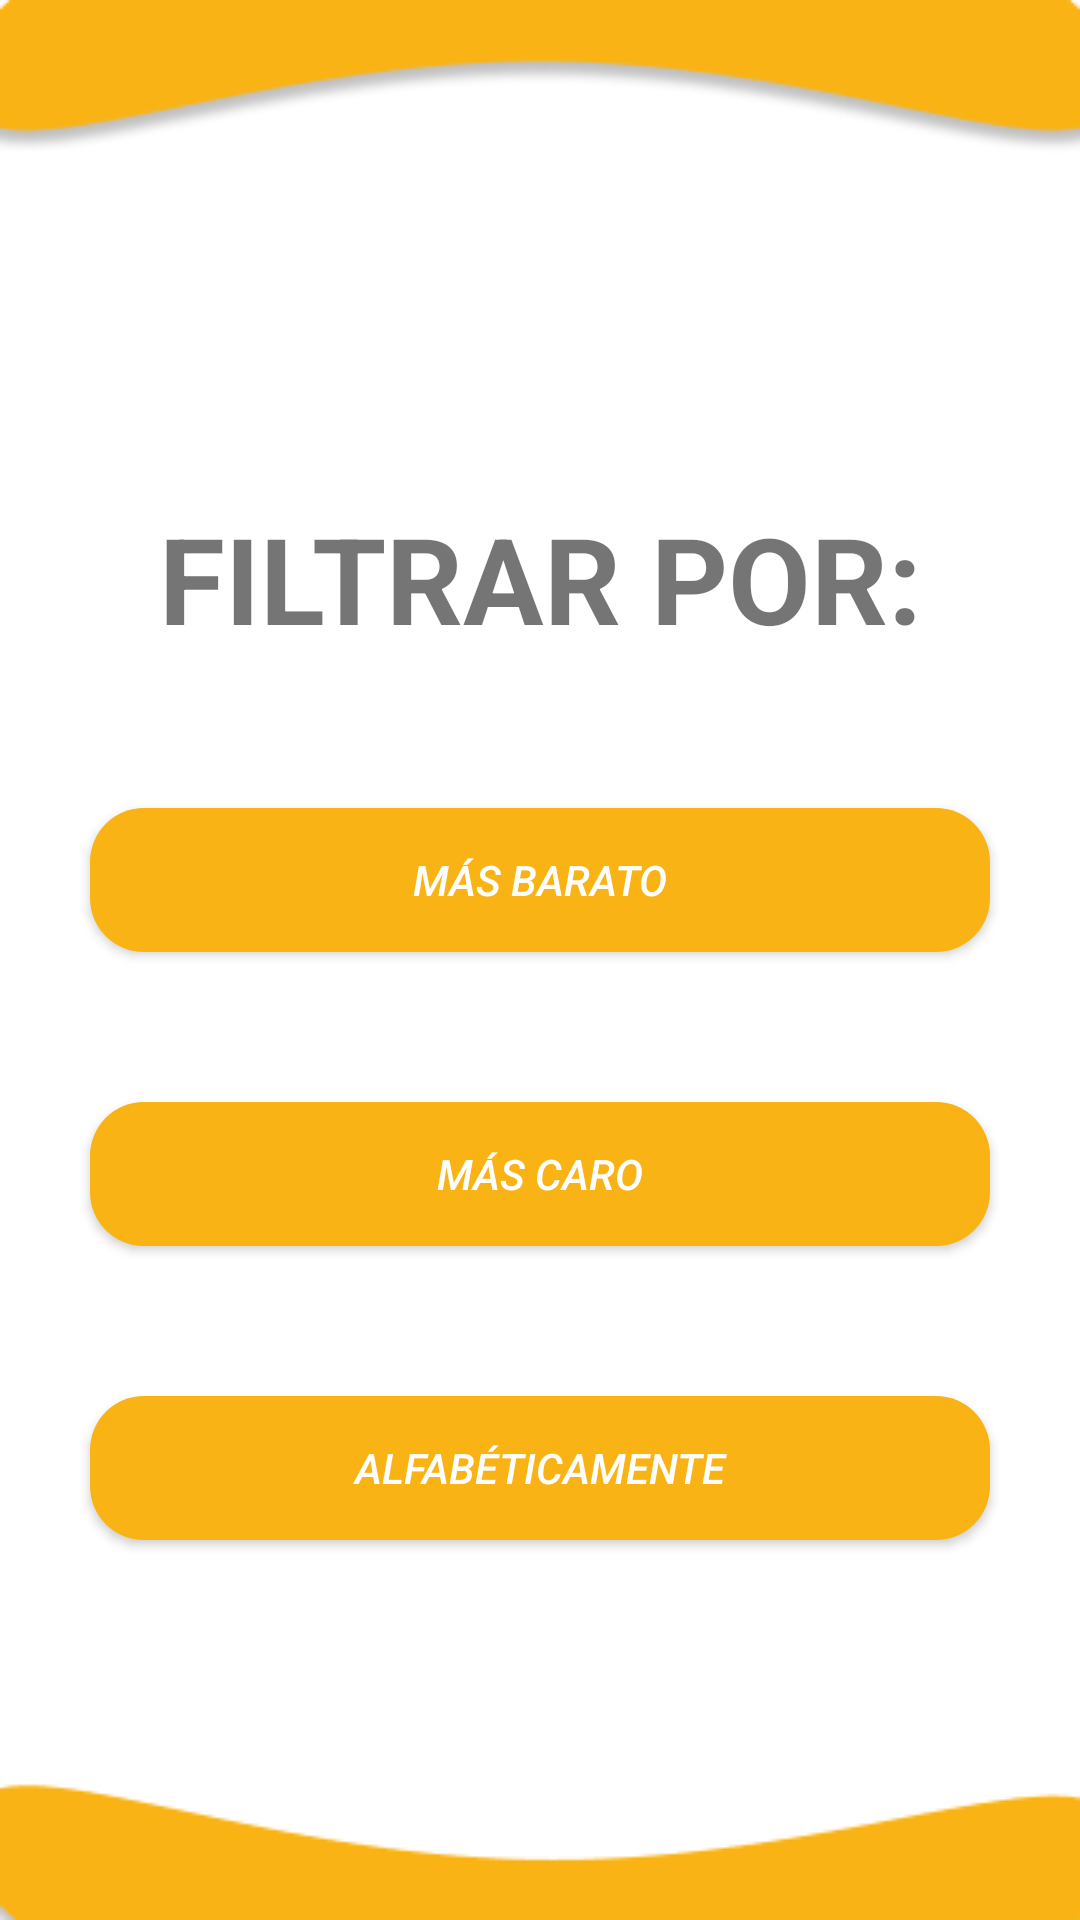

This screen was rendered from an Android layout file. Write that file and the resources it references.
<!-- AndroidManifest.xml: application theme AppTheme -->
<!-- res/layout/fragment_filter.xml -->
<?xml version="1.0" encoding="utf-8"?>
<androidx.constraintlayout.widget.ConstraintLayout xmlns:android="http://schemas.android.com/apk/res/android"
    xmlns:tools="http://schemas.android.com/tools"
    android:layout_width="match_parent"
    android:layout_height="match_parent"
    xmlns:app="http://schemas.android.com/apk/res-auto"
    android:padding="16dp"
    android:background="@drawable/filtro4"
    tools:context=".FilterFragment">

    
    <TextView
        android:id="@+id/filtrarText"
        android:layout_width="wrap_content"
        android:layout_height="wrap_content"
        android:text="FILTRAR POR:"
        android:textStyle="bold"
        android:textSize="40dp"
        android:layout_marginTop="150dp"
        app:layout_constraintStart_toStartOf="parent"
        app:layout_constraintEnd_toEndOf="parent"
        app:layout_constraintBottom_toTopOf="@+id/buttonMasBarato"
        app:layout_constraintTop_toTopOf="parent"/>



    <Button
        android:id="@+id/buttonMasBarato"
        android:layout_width="300dp"
        android:layout_height="wrap_content"
        android:layout_marginTop="50dp"
        android:textStyle="italic"
        android:textColor="@color/colorBlanco"
        android:text="Más barato"
        android:padding="10dp"
        android:background="@drawable/button_rounded_login"
        app:layout_constraintEnd_toEndOf="parent"
        app:layout_constraintStart_toStartOf="parent"
        app:layout_constraintTop_toBottomOf="@+id/filtrarText" />

    <Button
        android:id="@+id/buttonMasCaro"
        android:layout_width="300dp"
        android:layout_height="wrap_content"
        android:layout_marginTop="50dp"
        android:textColor="@color/colorBlanco"
        android:text="Más caro"
        android:textStyle="italic"
        android:padding="10dp"
        android:background="@drawable/button_rounded_login"
        app:layout_constraintEnd_toEndOf="parent"
        app:layout_constraintStart_toStartOf="parent"
        app:layout_constraintTop_toBottomOf="@+id/buttonMasBarato" />

    <Button
        android:id="@+id/buttonOrdenAlfa"
        android:layout_width="300dp"
        android:layout_height="wrap_content"
        android:layout_marginTop="50dp"
        android:text="Alfabéticamente"
        android:padding="10dp"
        android:textStyle="italic"
        android:textColor="@color/colorBlanco"

        android:background="@drawable/button_rounded_login"
        app:layout_constraintEnd_toEndOf="parent"
        app:layout_constraintStart_toStartOf="parent"
        app:layout_constraintTop_toBottomOf="@+id/buttonMasCaro" />
</androidx.constraintlayout.widget.ConstraintLayout>
<!-- resources referenced by this layout -->
<resources>
  <color name="colorBlanco">#FFFFFF</color>
  <!-- drawable button_rounded_login (drawable) -->
  <?xml version="1.0" encoding="utf-8"?>
  <shape xmlns:android="http://schemas.android.com/apk/res/android">
      <corners android:radius="18dp"/>
      <solid android:color="@color/colorApp"/>
  </shape>
  <!-- drawable filtro4: png bitmap (drawable, 5900 bytes) -->
  <style name="AppTheme" parent="Theme.AppCompat.Light.DarkActionBar">
          
          <item name="colorPrimary">@color/colorApp</item>
          <item name="colorPrimaryDark">@color/colorApp</item>
          <item name="colorAccent">@color/colorAccent</item>
  
          <item name="windowActionBar">false</item>
          <item name="windowNoTitle">true</item>
      </style>
  <color name="colorApp">#FAB314</color>
  <color name="colorAccent">#FAB314</color>
</resources>
